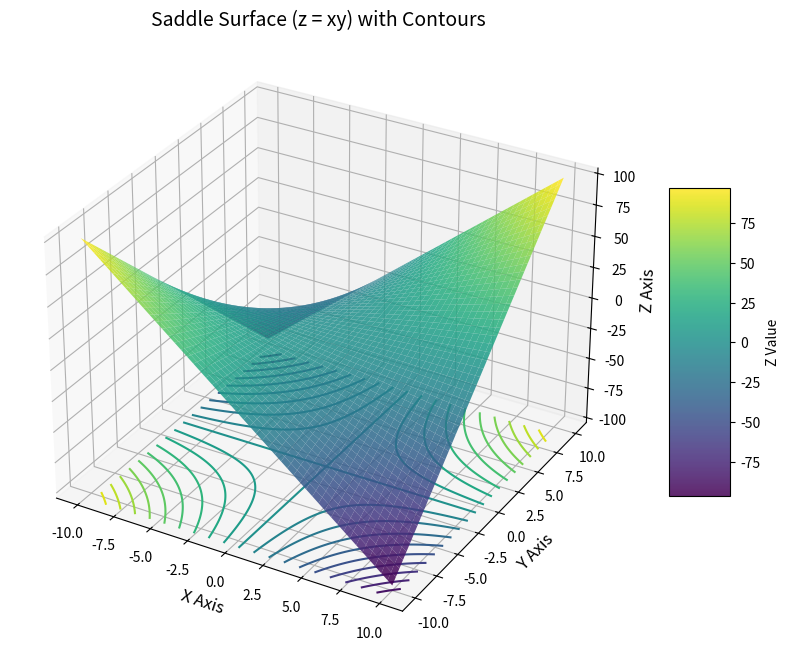

This figure's Python source:
import matplotlib.pyplot as plt
import numpy as np

# 1. 擴大 x 和 y 的數值範圍（從 -10 到 10），讓馬鞍構造更開闊、明顯
x = np.linspace(-10, 10, 200)
y = np.linspace(-10, 10, 200)

# 2. 建立網格資料
X, Y = np.meshgrid(x, y)

# 3. 計算對應的 z 值 (z = xy)
Z = X * Y

# 4. 建立 3D 圖形視窗
fig = plt.figure(figsize=(11, 8))
ax = fig.add_subplot(111, projection='3d')

# 5. 繪製 3D 曲面圖 (加上 alpha 透明度，讓視覺更有層次)
surf = ax.plot_surface(
    X, Y, Z, cmap='viridis', edgecolor='none', alpha=0.85
)

# 6. 在底部投影等高線圖 (zdir='z'，offset 設定在 Z 軸的最下方)
ax.contour(
    X, Y, Z, zdir='z', offset=np.min(Z) * 1.1, cmap='viridis', levels=20
)

# 7. 設定圖表標題與座標軸標籤
ax.set_title('Saddle Surface (z = xy) with Contours', fontsize=14)
ax.set_xlabel('X Axis', fontsize=12)
ax.set_ylabel('Y Axis', fontsize=12)
ax.set_zlabel('Z Axis', fontsize=12)

# 8. 加入顏色對照條 (Colorbar)
fig.colorbar(surf, shrink=0.5, aspect=5, label='Z Value')

# 9. 顯示圖形
plt.show()
